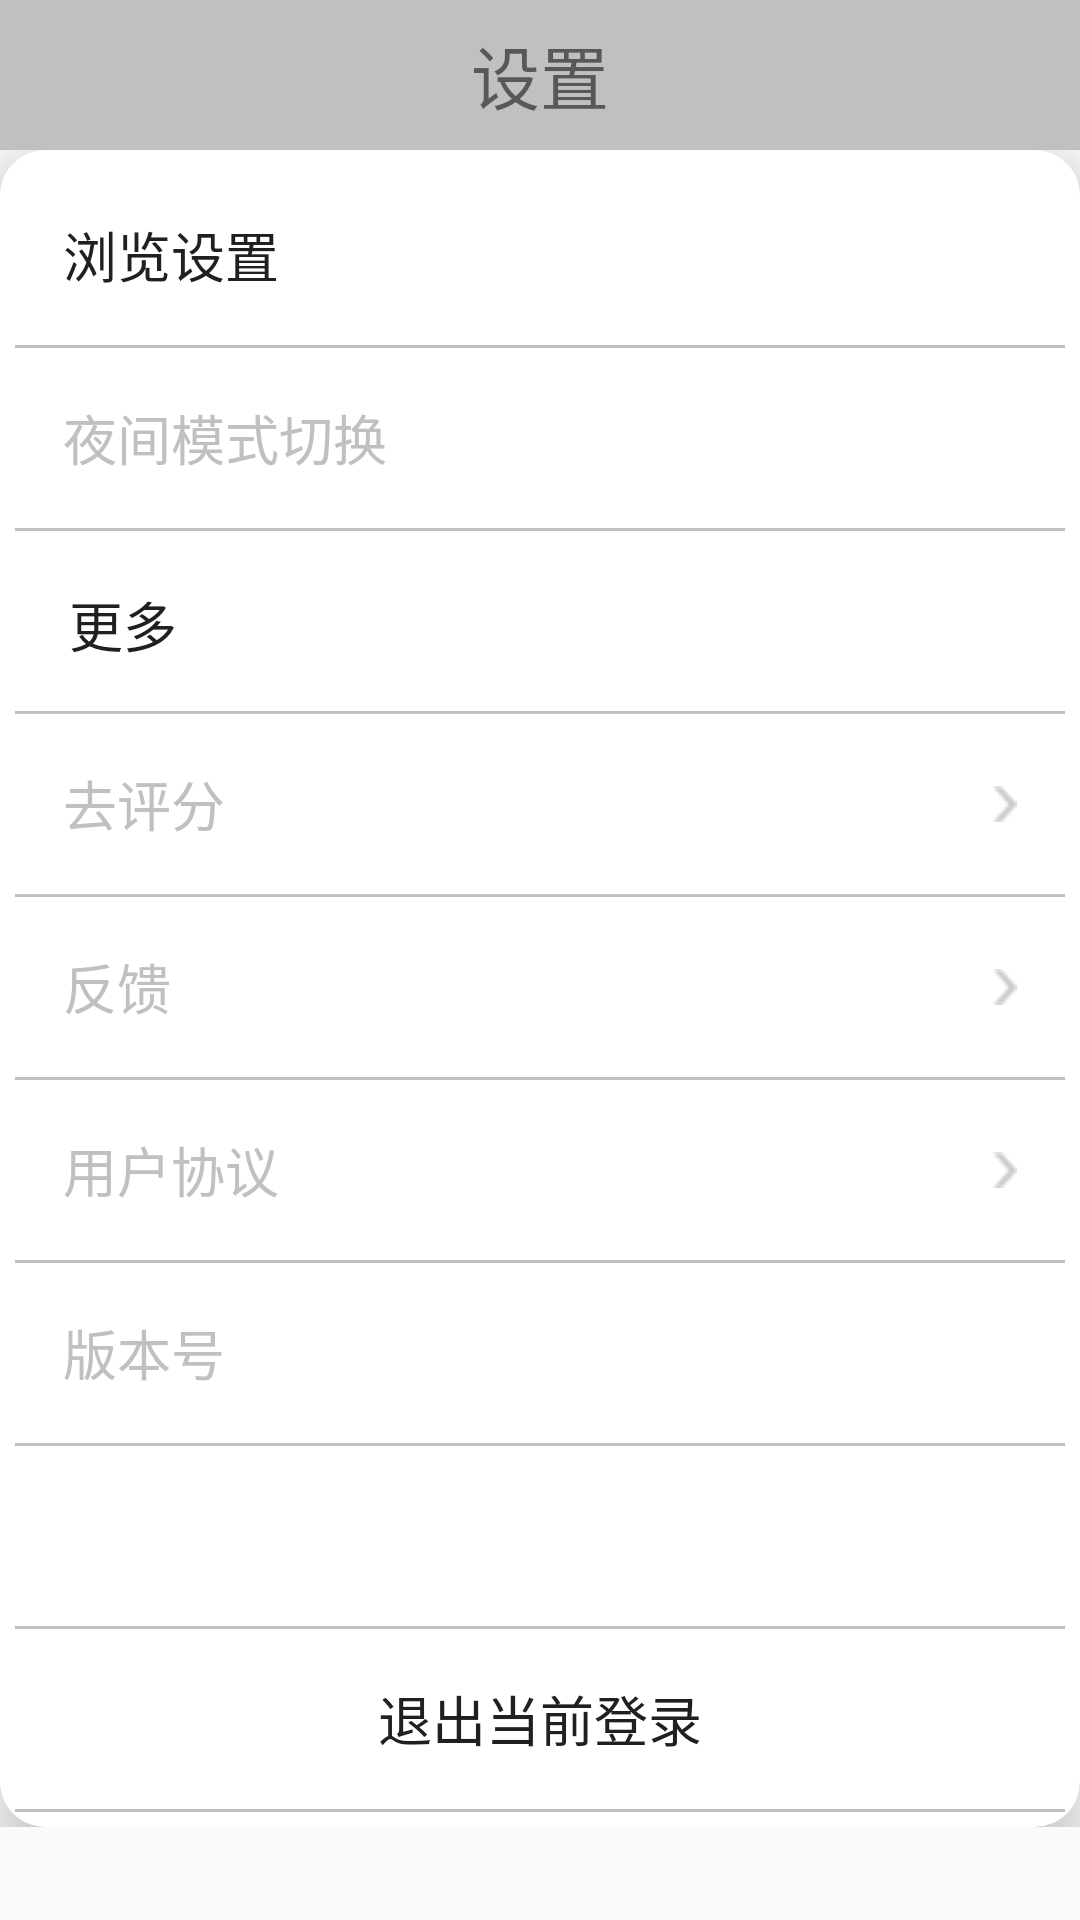

Reconstruct the res/layout file that produces this screen, plus the resources it refers to.
<!-- AndroidManifest.xml: application theme AppTheme -->
<!-- res/layout/setting_activity.xml -->
<LinearLayout xmlns:android="http://schemas.android.com/apk/res/android"
    xmlns:app="http://schemas.android.com/apk/res-auto"
    xmlns:tools="http://schemas.android.com/tools"
    android:layout_width="match_parent"
    android:layout_height="wrap_content"
    android:orientation="vertical"
    tools:context="com.chsj.qingyue.fragments.person.PersonFragment">

    <RelativeLayout
        android:layout_width="match_parent"
        android:layout_height="50dp"
        android:background="#c0c0c0">

        <ImageView
            android:id="@+id/setting_back"
            android:layout_width="50dp"
            android:layout_height="50dp"
            android:layout_centerVertical="true"

            android:onClick="setOperate"
            android:scaleType="centerInside"
            android:src="@drawable/return_btn_selector" />

        <TextView
           style="@style/allWidthAndHeightWrapcontent"
            android:layout_centerInParent="true"
            android:text="@string/setting_title"
            android:textSize="23sp" />
    </RelativeLayout>

    <ScrollView
        android:layout_width="match_parent"
        android:layout_height="wrap_content">

        <android.support.v7.widget.CardView
            android:layout_width="match_parent"
            android:layout_height="wrap_content"
            app:cardCornerRadius="15dp"
            app:cardElevation="10dp"
            app:contentPadding="5dp">

            <LinearLayout
                android:layout_width="match_parent"
                android:layout_height="wrap_content"
                android:orientation="vertical">

                <TextView
                    android:layout_width="match_parent"
                    android:layout_height="60dp"
                    android:background="@drawable/person_item_selector"
                    android:drawablePadding="20dp"
                    android:gravity="center_vertical"
                    android:padding="16dp"
                    android:text="@string/setting_browser_set"
                    android:textColor="#202020"
                    android:textSize="18sp" />

                <LinearLayout
                    android:layout_width="match_parent"
                    android:layout_height="1dp"
                    android:background="#c0c0c0" />


                <TextView
                    android:id="@+id/setting_model"
                    style="@style/PersonTextStytle"
                    android:text="@string/setting_set_moon" />

                <LinearLayout
                    android:layout_width="match_parent"
                    android:layout_height="1dp"
                    android:background="#c0c0c0" />

                <TextView
                    android:layout_width="match_parent"
                    android:layout_height="60dp"
                    android:background="@drawable/person_item_selector"
                    style="@style/settingTextStyle"
                    android:drawablePadding="20dp"
                    android:gravity="center_vertical"
                    android:textColor="#202020"
                    android:padding="18dp"
                    android:text="@string/setting_more"
                     />

                <LinearLayout
                    android:layout_width="match_parent"
                    android:layout_height="1dp"
                    android:background="#c0c0c0" />

                <TextView
                    android:id="@+id/setting_grade"
                    style="@style/PersonTextStytle"
                    android:drawableRight="@mipmap/one_details_page_arrowhead"
                    android:text="@string/to_give_score" />

                <LinearLayout
                    android:layout_width="match_parent"
                    android:layout_height="1dp"
                    android:background="#c0c0c0" />

                <TextView
                    android:id="@+id/setting_feedback"
                    style="@style/PersonTextStytle"
                    android:drawableRight="@mipmap/one_details_page_arrowhead"
                    android:text="@string/feedback" />

                <LinearLayout
                    android:layout_width="match_parent"
                    android:layout_height="1dp"
                    android:background="#c0c0c0" />

                <TextView
                    android:id="@+id/setting_user_agreement"
                    style="@style/PersonTextStytle"
                    android:drawableRight="@mipmap/one_details_page_arrowhead"
                    android:text="@string/user_agreement" />

                <LinearLayout
                    android:layout_width="match_parent"
                    android:layout_height="1dp"
                    android:background="#c0c0c0" />

                <TextView
                    style="@style/PersonTextStytle"
                    android:text="@string/version" />

                <LinearLayout
                    android:layout_width="match_parent"
                    android:layout_height="1dp"
                    android:background="#c0c0c0" />

                <TextView
                    style="@style/PersonTextStytle"
                    android:clickable="false"
                    android:text="" />

                <LinearLayout
                    android:layout_width="match_parent"
                    android:layout_height="1dp"
                    android:background="#c0c0c0" />

                <TextView

                    android:id="@+id/setting_logout"
                    android:layout_width="match_parent"
                    android:layout_height="60dp"
                    android:background="@drawable/person_item_selector"
                    android:clickable="true"
                    android:drawablePadding="20dp"
                    android:gravity="center"
                    android:padding="16dp"
                    android:onClick="setOperate"
                    android:text="@string/setting_exit_login"
                    android:textColor="#202020"
                    android:textSize="18sp" />

                <LinearLayout
                    android:layout_width="match_parent"
                    android:layout_height="1dp"
                    android:background="#c0c0c0" />
            </LinearLayout>


        </android.support.v7.widget.CardView>


    </ScrollView>


</LinearLayout>
<!-- resources referenced by this layout -->
<resources>
  <!-- drawable person_item_selector (drawable) -->
  <?xml version="1.0" encoding="utf-8"?>
  <selector xmlns:android="http://schemas.android.com/apk/res/android">
  <item android:drawable="@android:color/holo_blue_bright" android:state_pressed="true"/>
  
  </selector>
  <!-- drawable return_btn_selector (drawable) -->
  <?xml version="1.0" encoding="utf-8"?>
  <selector xmlns:android="http://schemas.android.com/apk/res/android">
  <item android:drawable="@mipmap/return_button_press_down" android:state_pressed="true"/>
      <item android:drawable="@mipmap/return_button"/>
  </selector>
  <!-- mipmap one_details_page_arrowhead: png bitmap (mipmap-mdpi, 325 bytes) -->
  <string name="feedback">反馈</string>
  <string name="setting_browser_set">浏览设置</string>
  <string name="setting_exit_login">退出当前登录</string>
  <string name="setting_more">更多</string>
  <string name="setting_set_moon">夜间模式切换</string>
  <string name="setting_title">设置</string>
  <string name="to_give_score">去评分</string>
  <string name="user_agreement">用户协议</string>
  <string name="version">版本号</string>
  <style name="PersonTextStytle">
          <item name="android:layout_width">match_parent</item>
          <item name="android:layout_height">60dp</item>
          <item name="android:clickable">true</item>
          <item name="android:background">@drawable/person_item_selector</item>
          <item name="android:textSize">18sp</item>
          <item name="android:gravity">center_vertical</item>
          <item name="android:padding">16dp</item>
          <item name="android:textColor">#c0c0c0</item>
          <item name="android:onClick">setOperate</item>
      </style>
  <style name="allWidthAndHeightWrapcontent">
          <item name="android:layout_width">wrap_content</item>
          <item name="android:layout_height">wrap_content</item>
      </style>
  <style name="settingTextStyle">
          <item name="android:textSize">18sp</item>
          <item name="android:textColor">#c0c0c0</item>
      </style>
  <style name="AppTheme" parent="Theme.AppCompat.Light.NoActionBar">
          
      </style>
</resources>
